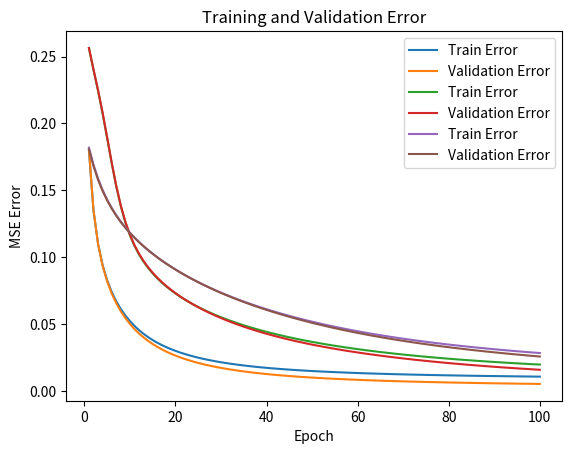

This figure's Python source:
import numpy as np
import time
import matplotlib.pyplot as plt

# (1)
np.random.seed(seed=1)  # 난수를 고정
N = 1000  # 데이터의 수
K = 3  # 분포의 수
Y = np.zeros((N, 3), dtype=np.uint8)
X = np.zeros((N, 2))
Mu = np.array([[-2.0, -2.0], [1.5, 2.0], [2, -1.5]])  # 분포의 중심
Sig = np.array([[0.9, 0.9], [0.8, 0.7], [0.9, 1.0]])  # 분포의 분산
Pi = np.array([0.35, 0.7, 1.0])  # 각 분포에 대한 비율
for n in range(N):
    wk = np.random.rand()
    for k in range(K):
        if wk < Pi[k]:
            Y[n, k] = 1
            break
    for k in range(2):
        X[n, k] = np.random.randn() * Sig[Y[n, :] == 1, k] + \
            Mu[Y[n, :] == 1, k]


X_train = X[:600]
X_validation = X[600:800]
X_test = X[800:]
Y_train = Y[:600]
Y_validation = Y[600:800]
Y_test = Y[800:]

print(Y_train)

# (2)
P = 8  # 은닉 노드
C = 3  # 출력 노드
D = 2  # 입력 노드

# (3)


def Sigmoid(x):
    y = 1 / (1 + np.exp(-x))
    return y


def mse_loss(y_pred, y_true):
    return np.mean((y_pred - y_true) ** 2)


def forward_propagation(X, W1, b1, W2, b2):
    Z1 = np.dot(X, W1) + b1
    A1 = Sigmoid(Z1)
    Z2 = np.dot(A1, W2) + b2
    A2 = Sigmoid(Z2)
    return Z1, A1, Z2, A2


def backward_propagation(X, y, Z1, A1, Z2, A2, W1, W2):
    m = len(X)

    dZ2 = A2 - y  # 오차
    dW2 = (1 / m) * np.dot(A1.T, dZ2)
    db2 = (1 / m) * np.sum(dZ2, axis=0)

    dA1 = np.dot(dZ2, W2.T)
    dZ1 = dA1 * Sigmoid(Z1) * (1 - Sigmoid(Z1))
    dW1 = (1 / m) * np.dot(X.T, dZ1)
    db1 = (1 / m) * np.sum(dZ1, axis=0)

    return dW1, db1, dW2, db2


def update_parameters(W1, b1, W2, b2, dW1, db1, dW2, db2, learning_rate):
    W1 -= learning_rate * dW1
    b1 -= learning_rate * db1
    W2 -= learning_rate * dW2
    b2 -= learning_rate * db2
    return W1, b1, W2, b2


def initialize_weights(D, P, c):
    W1 = np.random.randn(D, P)
    b1 = np.zeros(P)
    W2 = np.random.randn(P, c)
    b2 = np.zeros(c)
    return W1, b1, W2, b2


def trainingMLP(X_train, y_train, X_valid, y_valid, num_epochs, batch_size, learning_rate):
    # 초기 가중치 초기화
    W1, b1, W2, b2 = initialize_weights(D, P, C)

    train_errors = []
    valid_errors = []
    best_valid_error = float('inf')
    best_params = None

    for epoch in range(num_epochs):
        # 미니배치 스톡 캐스트 경사 하강법
        for i in range(0, len(X_train), batch_size):
            X_batch = X_train[i:i+batch_size]
            y_batch = y_train[i:i+batch_size]

            # Forward propagation
            Z1, A1, Z2, A2 = forward_propagation(X_batch, W1, b1, W2, b2)

            # Backward propagation
            dW1, db1, dW2, db2 = backward_propagation(
                X_batch, y_batch, Z1, A1, Z2, A2, W1, W2)

            # 가중치 업데이트
            W1, b1, W2, b2 = update_parameters(
                W1, b1, W2, b2, dW1, db1, dW2, db2, learning_rate)

        # 훈련 및 검증 세트의 에러 계산
        _, _, _, train_pred = forward_propagation(X_train, W1, b1, W2, b2)
        train_error = mse_loss(train_pred, y_train)
        train_errors.append(train_error)

        _, _, _, valid_pred = forward_propagation(X_valid, W1, b1, W2, b2)
        valid_error = mse_loss(valid_pred, y_valid)
        valid_errors.append(valid_error)

        # 현재까지의 최적 모델 저장
        if valid_error < best_valid_error:
            best_valid_error = valid_error
            best_params = (W1.copy(), b1.copy(), W2.copy(), b2.copy())

        print("Epoch {}/{} - Train Error: {}, Valid Error: {}".format(epoch +
              1, num_epochs, train_error, valid_error))
    return train_errors, valid_errors, best_params


num_epochs = 100
learning_rate = 0.01
batch_sizes = [8, 16, 32]
for batch_size in batch_sizes:
    print(f"Training with batch size: {batch_size}")
    start_time = time.time()
    train_errors, valid_errors, best_params = trainingMLP(
        X_train, Y_train, X_validation, Y_validation, num_epochs, batch_size, learning_rate)
    end_time = time.time()

    W1, b1, W2, b2 = best_params

    _, _, _, test_pred = forward_propagation(X_test, W1, b1, W2, b2)
    test_error = mse_loss(test_pred, Y_test)

    print(f"Test Error: {test_error}")
    print(f"Training time: {end_time - start_time} seconds")

    plt.plot(range(1, num_epochs + 1), train_errors, label='Train Error')
    plt.plot(range(1, num_epochs + 1), valid_errors, label='Validation Error')
    plt.xlabel('Epoch')
    plt.ylabel('MSE Error')
    plt.title('Training and Validation Error')
    plt.legend()
    plt.show()

    best_W1, best_b1, best_W2, best_b2 = best_params

    _, _, _, test_pred = forward_propagation(
        X_test, best_W1, best_b1, best_W2, best_b2)

    predicted_classes = np.argmax(test_pred, axis=1)

    accuracy = np.mean(predicted_classes == Y_test.argmax(axis=1))

    print(f"Test Set Accuracy: {accuracy}")
